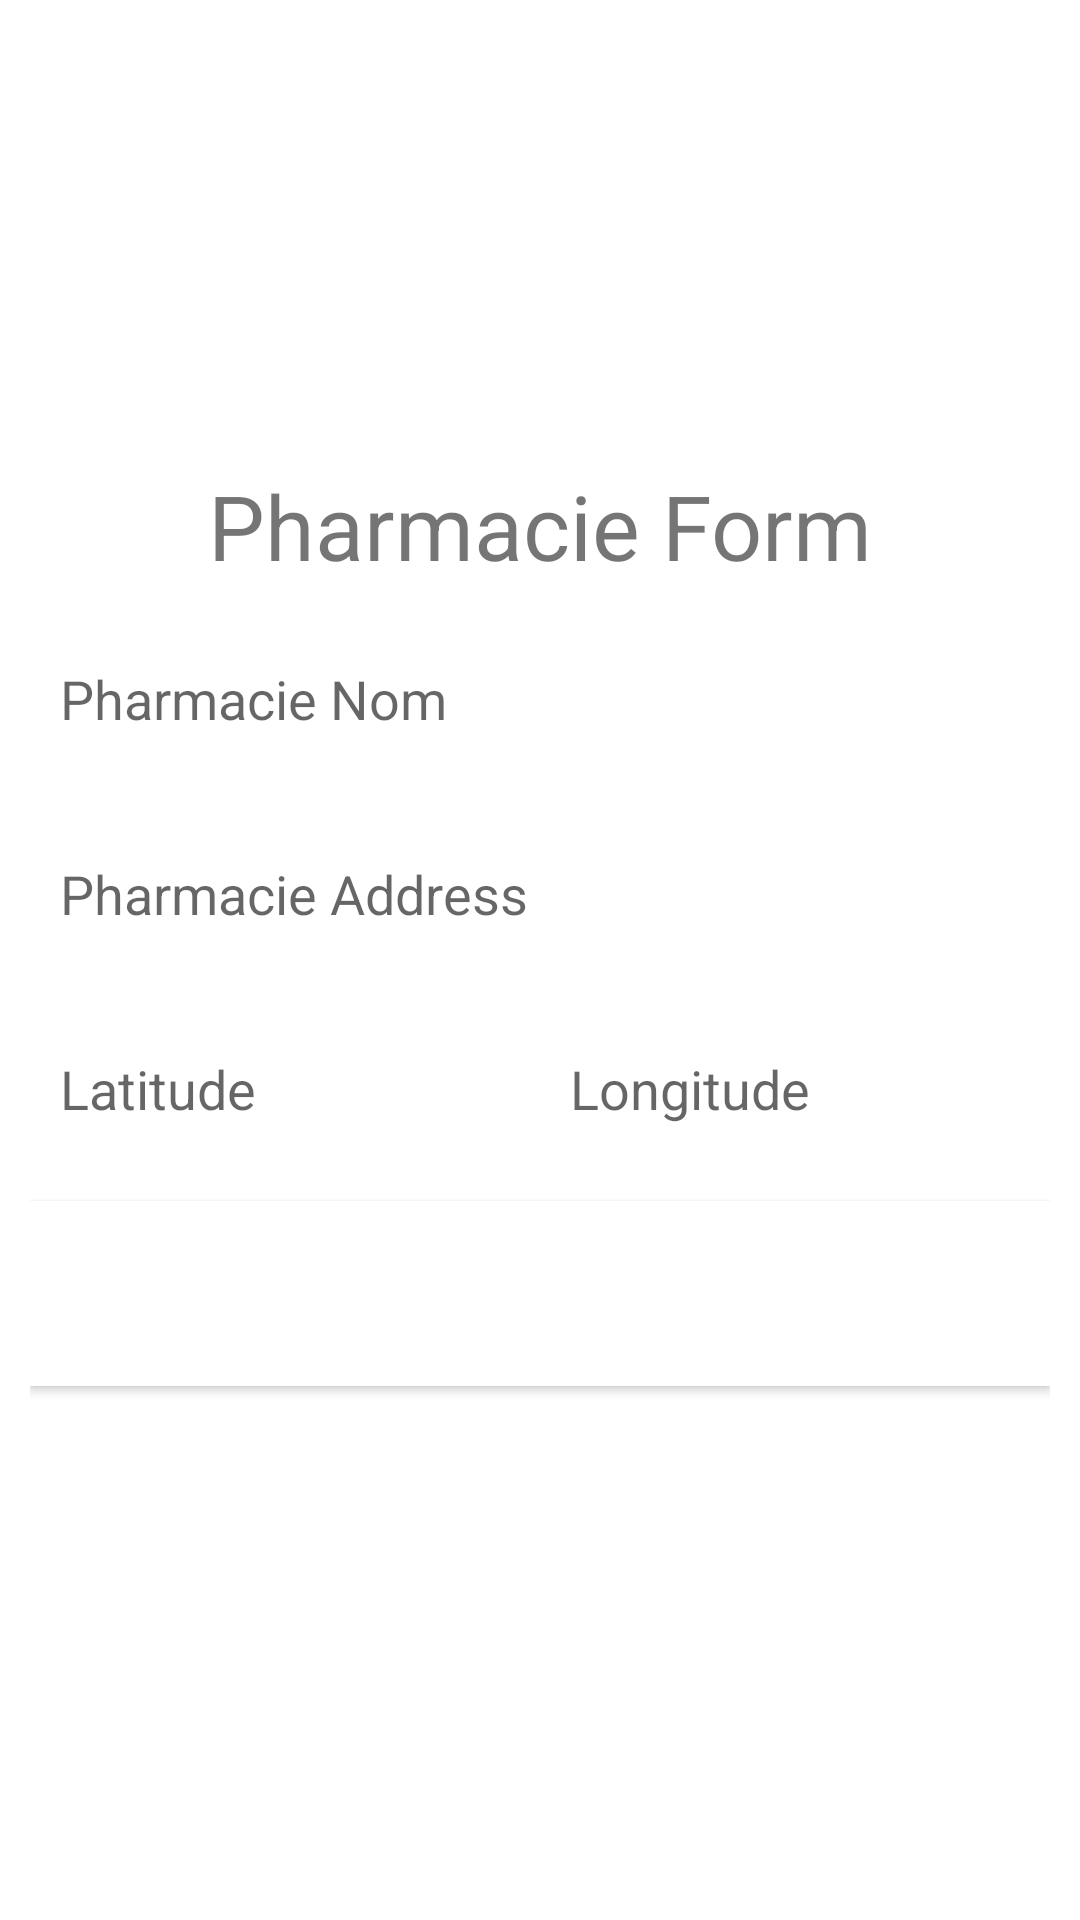

Layout XML and referenced resources for this Android screen:
<!-- AndroidManifest.xml: application theme Theme.PharmacieLast -->
<!-- res/layout/activity_pharmacie_form.xml -->
<?xml version="1.0" encoding="utf-8"?>
<androidx.constraintlayout.widget.ConstraintLayout xmlns:android="http://schemas.android.com/apk/res/android"
    xmlns:app="http://schemas.android.com/apk/res-auto"
    xmlns:tools="http://schemas.android.com/tools"
    android:layout_width="match_parent"
    android:layout_height="match_parent"

    android:padding="10dp"
    tools:context=".PharmacieFormActivity"
  >

    <ImageView
        android:id="@+id/pharmacie_logoA"
        android:layout_width="227dp"
        android:layout_height="109dp"
        android:layout_marginTop="16dp"
        app:layout_constraintEnd_toEndOf="parent"
        app:layout_constraintHorizontal_bias="0.496"
        app:layout_constraintStart_toStartOf="parent"
        app:layout_constraintTop_toTopOf="parent"
        app:srcCompat="@color/white" />

    <TextView
        android:id="@+id/pharmacie_titreA"
        android:layout_width="match_parent"
        android:layout_height="wrap_content"
        android:layout_marginTop="20dp"
        android:text="Pharmacie Form"
        android:gravity="center"
        android:textSize="30sp"
        app:layout_constraintTop_toBottomOf="@+id/pharmacie_logoA"
        tools:layout_editor_absoluteX="206dp" />

    <LinearLayout
        android:id="@+id/linearLayoutA"
        android:layout_width="match_parent"
        android:layout_height="wrap_content"
        android:orientation="vertical"
        app:layout_constraintTop_toBottomOf="@+id/pharmacie_titreA"
        tools:layout_editor_absoluteX="10dp" >

        <LinearLayout
            android:layout_width="match_parent"
            android:layout_height="wrap_content"
            android:layout_marginTop="10dp"
            android:orientation="horizontal">

            <EditText
                android:id="@+id/pharmacie_nomA"
                android:layout_width="match_parent"
                android:layout_weight="1"
                android:layout_height="55dp"
                android:paddingLeft="10dp"
                android:background="@color/white"
                android:hint="Pharmacie Nom"/>



        </LinearLayout>

        <EditText
            android:id="@+id/pharmacie_adresseA"
            android:layout_width="match_parent"
            android:padding="10dp"
            android:layout_marginTop="10dp"
            android:background="@color/white"
            android:layout_height="55dp"
            android:hint="Pharmacie Address"/>

        <LinearLayout
            android:layout_width="match_parent"
            android:layout_height="wrap_content"
            android:layout_marginTop="10dp"
            android:orientation="horizontal">

            <EditText
                android:id="@+id/pharmacie_latitudeA"
                android:layout_width="0dp"
                android:layout_weight="1"
                android:layout_height="55dp"
                android:paddingLeft="10dp"
                android:inputType="numberDecimal"
                android:background="@color/white"
                android:hint="Latitude"/>

            <EditText
                android:id="@+id/pharmacie_longitudeA"
                android:layout_width="0dp"
                android:layout_weight="1"
                android:paddingLeft="10dp"
                android:inputType="numberDecimal"
                android:background="@color/white"
                android:layout_height="55dp"
                android:hint="Longitude"/>

        </LinearLayout>


        <Button
            android:id="@+id/pharmacie_btnA"
            android:layout_width="match_parent"
            android:layout_height="wrap_content"
            android:textSize="16sp"
            android:textColor="@color/white"
            android:padding="20dp"
            android:layout_marginTop="10dp"
            android:background="@color/white"
            android:textFontWeight="700"
            android:text="SAVE" />

        <TextView
            android:layout_width="match_parent"
            android:layout_height="wrap_content"
            android:layout_marginTop="10dp"
            android:text="@string/go_to_sign_in"
            android:textColor="@color/white"
            android:textSize="18sp"
            android:onClick="goToSigInAct"
            />


    </LinearLayout>


</androidx.constraintlayout.widget.ConstraintLayout>
<!-- resources referenced by this layout -->
<resources>
  <color name="white">#FFFFFFFF</color>
  <string name="go_to_sign_in">Already Have and account? Sign In</string>
  <style name="Theme.PharmacieLast" parent="Theme.MaterialComponents.DayNight.DarkActionBar">
          
          <item name="colorPrimary">@color/purple_500</item>
          <item name="colorPrimaryVariant">@color/purple_700</item>
          <item name="colorOnPrimary">@color/white</item>
          
          <item name="colorSecondary">@color/teal_200</item>
          <item name="colorSecondaryVariant">@color/teal_700</item>
          <item name="colorOnSecondary">@color/black</item>
          
          <item name="android:statusBarColor">?attr/colorPrimaryVariant</item>
          
      </style>
  <color name="purple_500">#009688</color>
  <color name="purple_700">#FF3700B3</color>
  <color name="teal_200">#FF03DAC5</color>
  <color name="teal_700">#FF018786</color>
  <color name="black">#FF000000</color>
</resources>
